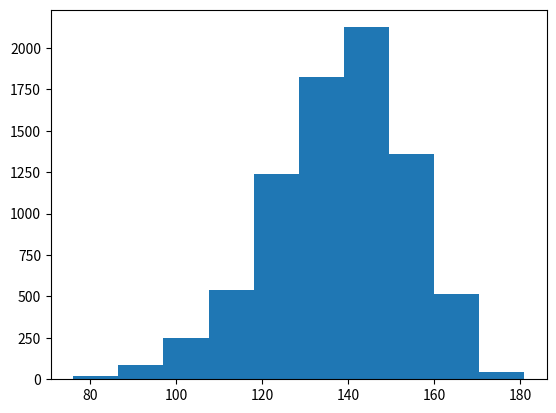

This figure's Python source:
import random
import numpy as np
import matplotlib.pyplot as plt 

def ice_cream_parlor():
    
    rate = 1
    bucket_size = 20
    flavors = 10
    
    flavors_list = [bucket_size]*flavors
    
    ctr = 0
    while True:
        ctr += rate
        choice = random.randint(0,9)
        flavors_list[choice] -= 1
        if flavors_list[choice] == 0:
            break
        
    return ctr
    
L = []
for i in range(8000):
    L.append(ice_cream_parlor())
    

plt.hist(L,bins=10)
print(np.median(L))